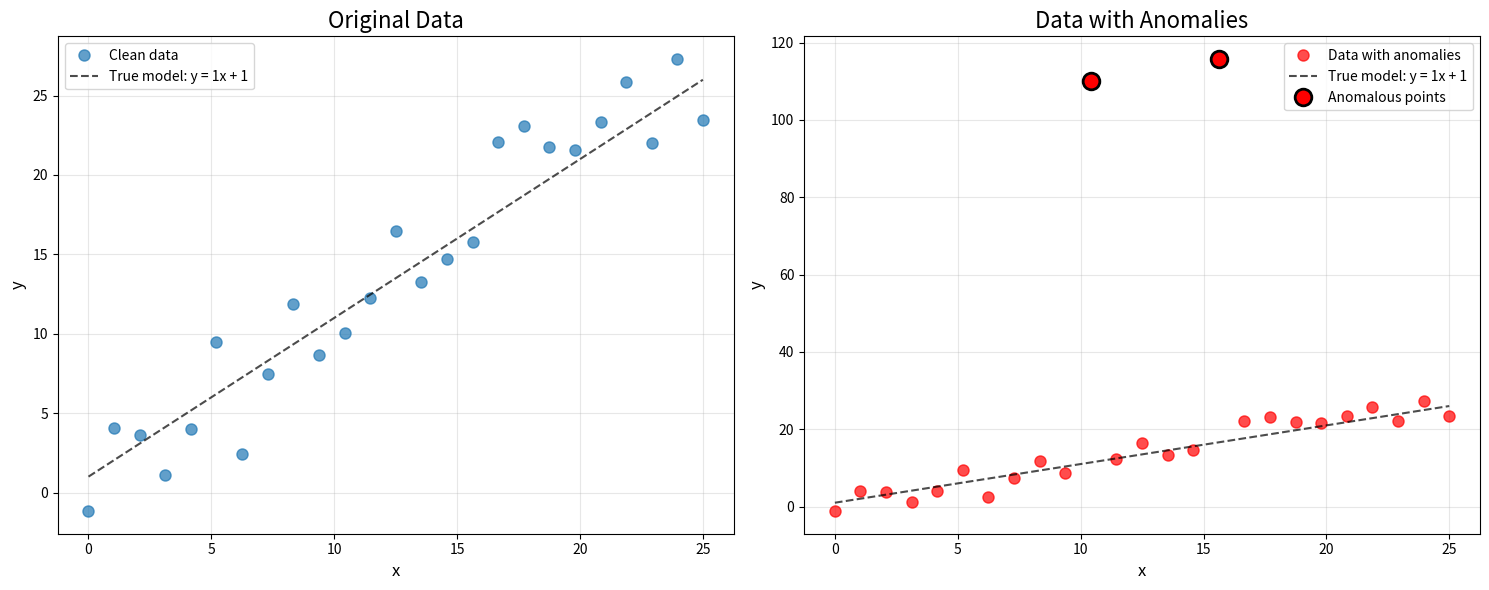
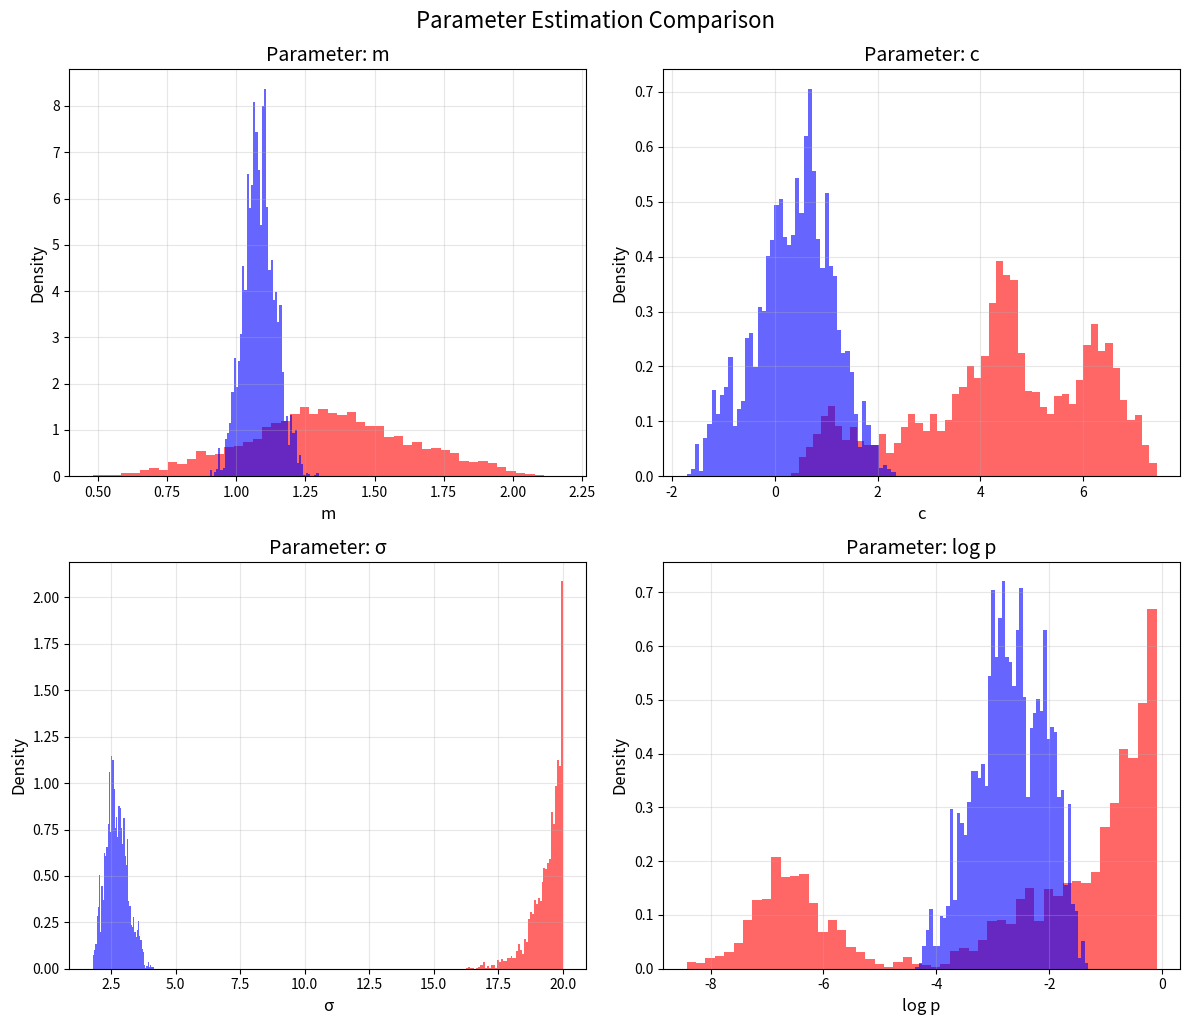
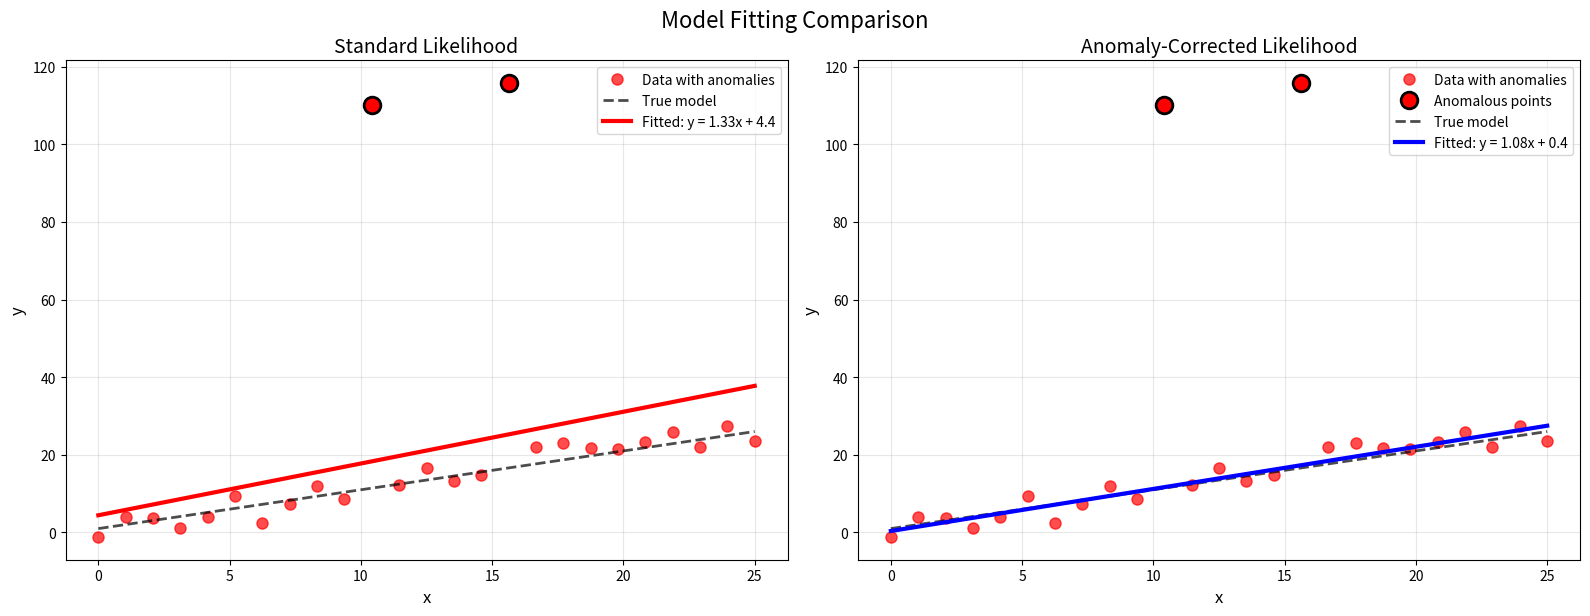
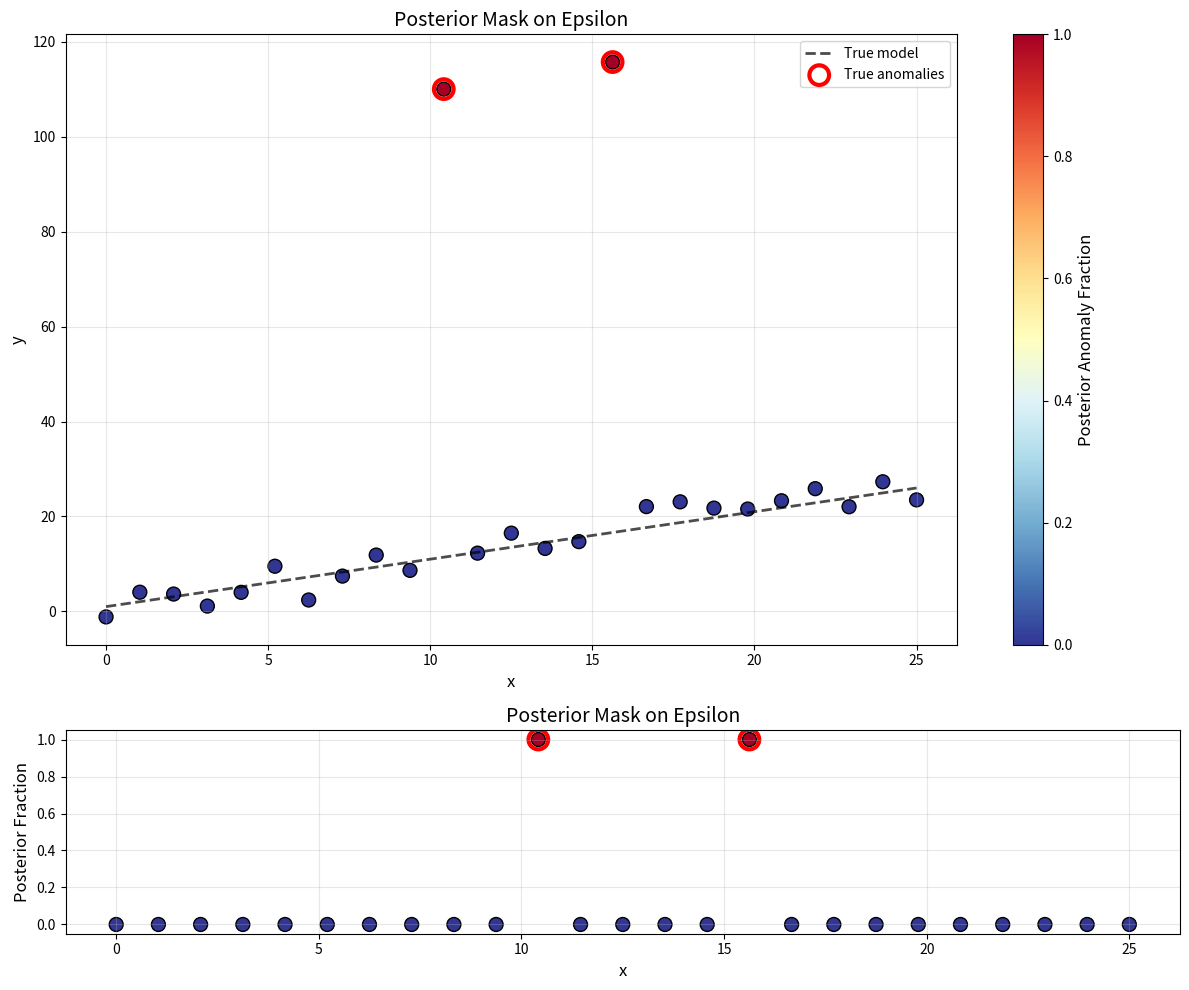

Python code for these plots, in order:
#!/usr/bin/env python3
"""
Bayesian Anomaly Detection

Demonstrates Bayesian anomaly detection for robust parameter inference
in the presence of outliers. Implements methodology from:

- Leeney et al. (2022): "Bayesian approach to radio frequency interference mitigation"
- Anstey and Leeney (2023): "Enhanced Bayesian RFI Mitigation and Transient Flagging"

Binary anomaly mask with Bernoulli priors and piecewise likelihood for
automatic outlier detection with principled Bayesian inference.
"""

import numpy as np
import matplotlib.pyplot as plt


def main():
    print("=== Bayesian Anomaly Detection Demonstration ===\n")
    
    print("1. Generating mock data...")
    x, y, m_true, c_true, sig_true = generate_data()
    
    print("2. Adding anomalies to data...")
    y = add_anomalies(y)
    
    print("3. Plotting data...")
    plot_data(x, y, m_true, c_true)
    
    print("4. Setting up priors and parameters...")
    delta = np.max(y)
    prior_func = create_prior_function()
    
    likelihood_standard = create_standard_likelihood(x, y)
    likelihood_anomaly = create_anomaly_likelihood(x, y, delta)
    likelihood_tracking = create_anomaly_likelihood_with_tracking(x, y, delta)
    
    print("5. Testing likelihood functions...")
    test_likelihoods(likelihood_standard, likelihood_anomaly)
    
    print("6. Fitting with standard likelihood...")
    samples_standard = run_mcmc(likelihood_standard, prior_func, "standard")
    
    print("7. Fitting with anomaly-corrected likelihood...")
    samples_anomaly = run_mcmc(likelihood_anomaly, prior_func, "anomaly-corrected")
    
    print("8. Running MCMC with epsilon mask tracking...")
    samples_tracking, epsilon_masks = run_mcmc_with_tracking(
        likelihood_tracking, prior_func, "anomaly-corrected with tracking", x, n_samples=20000, n_burn=5000
    )
    
    print("9. Comparing results...")
    compare_results(samples_standard, samples_anomaly, m_true, c_true, sig_true)
    
    print("10. Creating visualisations...")
    create_visualisations(x, y, samples_standard, samples_anomaly, m_true, c_true)
    
    print("11. Visualizing posterior fraction of epsilon masks...")
    visualize_posterior_fraction(x, y, epsilon_masks, m_true, c_true)
    
    print("12. Comparison to optimal parameters from clean data...")
    y_clean = y.copy()
    y_clean[10] -= 100
    y_clean[15] -= 100
    A = np.vstack([x, np.ones(len(x))]).T
    m_opt, c_opt = np.linalg.lstsq(A, y_clean, rcond=None)[0]
    residuals = y_clean - (m_opt * x + c_opt)
    sig_opt = np.std(residuals)
    
    print(f"   Optimal parameters from clean data:")
    print(f"   m = {m_opt:.3f}, c = {c_opt:.3f}, σ = {sig_opt:.3f}")
    
    anom_mean = np.mean(samples_tracking, axis=0)
    print(f"   MCMC anomaly-corrected results:")
    print(f"   m = {anom_mean[0]:.3f}, c = {anom_mean[1]:.3f}, σ = {anom_mean[2]:.3f}")
    
    print("\n=== Analysis Complete ===")
    print("Parameter recovery dramatically improved with Bayesian anomaly detection.")
    print("Posterior fraction plot shows frequency of anomaly flagging per data point.")


def generate_data():
    np.random.seed(123)
    N = 25
    x = np.linspace(0, 25, N)
    m_true = 1
    c_true = 1  
    sig_true = 2
    y = m_true * x + c_true + np.random.randn(N) * sig_true
    return x, y, m_true, c_true, sig_true


def add_anomalies(y):
    y_anomalous = y.copy()
    y_anomalous[10] += 100
    y_anomalous[15] += 100
    return y_anomalous


def plot_data(x, y, m_true, c_true):
    y_clean = y.copy()
    y_clean[10] -= 100
    y_clean[15] -= 100
    
    fig, (ax1, ax2) = plt.subplots(1, 2, figsize=(15, 6))
    
    ax1.plot(x, y_clean, "o", markersize=8, alpha=0.7, label='Clean data')
    ax1.plot(x, m_true * x + c_true, 'k--', alpha=0.7, label=f'True model: y = {m_true}x + {c_true}')
    ax1.set_title("Original Data", fontsize=16)
    ax1.set_xlabel("x", fontsize=12)
    ax1.set_ylabel("y", fontsize=12)
    ax1.legend()
    ax1.grid(True, alpha=0.3)
    
    ax2.plot(x, y, "ro", markersize=8, alpha=0.7, label='Data with anomalies')
    ax2.plot(x, m_true * x + c_true, 'k--', alpha=0.7, label=f'True model: y = {m_true}x + {c_true}')
    ax2.plot(x[10], y[10], 'ro', markersize=12, markeredgecolor='black', 
             markeredgewidth=2, label='Anomalous points')
    ax2.plot(x[15], y[15], 'ro', markersize=12, markeredgecolor='black', 
             markeredgewidth=2)
    ax2.set_title("Data with Anomalies", fontsize=16)
    ax2.set_xlabel("x", fontsize=12)
    ax2.set_ylabel("y", fontsize=12)
    ax2.legend()
    ax2.grid(True, alpha=0.3)
    
    plt.tight_layout()
    plt.savefig('data_comparison.png', dpi=150, bbox_inches='tight')
    plt.show()


def create_prior_function():
    def uniform_prior(a, b):
        def prior_func(u):
            return a + (b - a) * u
        return prior_func

    def prior(hypercube):
        theta = np.zeros_like(hypercube)
        theta[0] = uniform_prior(-2, 4)(hypercube[0])
        theta[1] = uniform_prior(-20, 20)(hypercube[1])
        theta[2] = uniform_prior(0.1, 20)(hypercube[2])
        theta[3] = uniform_prior(-10, -0.1)(hypercube[3])
        return theta
    
    return prior


def create_standard_likelihood(x, y):
    def likelihood(theta):
        m = theta[0]
        c = theta[1] 
        sig = theta[2]
        sig = np.maximum(sig, 0.1)
        y_pred = m * x + c
        logL = -0.5 * ((y_pred - y) ** 2) / sig**2 - 0.5 * np.log(2 * np.pi * sig**2)
        return logL.sum()
    return likelihood


def create_anomaly_likelihood(x, y, delta):
    def likelihood(theta):
        m = theta[0]
        c = theta[1]
        sig = theta[2] 
        logp = theta[3]
        sig = np.maximum(sig, 0.1)
        p = np.exp(np.clip(logp, -20, -0.1))
        y_pred = m * x + c
        logL_normal = -0.5 * ((y_pred - y) ** 2) / sig**2 - 0.5 * np.log(2 * np.pi * sig**2)
        logL_with_prior = logL_normal + np.log(1 - p)
        anomaly_threshold = logp - np.log(delta)
        logL_corrected = np.maximum(logL_with_prior, anomaly_threshold)
        return logL_corrected.sum()
    return likelihood


def create_anomaly_likelihood_with_tracking(x, y, delta):
    def likelihood(theta, return_mask=False):
        m = theta[0]
        c = theta[1]
        sig = theta[2] 
        logp = theta[3]
        sig = np.maximum(sig, 0.1)
        p = np.exp(np.clip(logp, -20, -0.1))
        y_pred = m * x + c
        logL_normal = -0.5 * ((y_pred - y) ** 2) / sig**2 - 0.5 * np.log(2 * np.pi * sig**2)
        logL_with_prior = logL_normal + np.log(1 - p)
        anomaly_threshold = logp - np.log(delta)
        logL_corrected = np.maximum(logL_with_prior, anomaly_threshold)
        
        epsilon_mask = (logL_with_prior < anomaly_threshold).astype(int) * return_mask
        return (logL_corrected.sum(), epsilon_mask) if return_mask else logL_corrected.sum()
    return likelihood


def test_likelihoods(likelihood_standard, likelihood_anomaly):
    true_params_standard = np.array([1.0, 1.0, 5.0])
    true_params_anomaly = np.array([1.0, 1.0, 5.0, -3.0])
    logL_standard = likelihood_standard(true_params_standard)
    logL_anomaly = likelihood_anomaly(true_params_anomaly)
    print(f"   Standard likelihood at true values: {logL_standard:.2f}")
    print(f"   Anomaly-corrected likelihood at true values: {logL_anomaly:.2f}")


def run_mcmc(log_likelihood, prior_func, method_name, n_samples=5000, n_burn=1000):
    print(f"   Running MCMC for {method_name} method...")
    samples = np.zeros((n_samples, 4))
    current_params = np.array([1.0, 1.0, 2.0, -3.0])
    current_logL = log_likelihood(current_params)
    n_accepted = 0
    step_size = 0.1
    
    for i in range(n_samples + n_burn):
        proposal_params = current_params + np.random.normal(0, step_size, 4)
        proposal_params = np.clip(proposal_params, [-2, -20, 0.1, -10], [4, 20, 20, -0.1])
        proposal_logL = log_likelihood(proposal_params)
        
        accept = np.random.rand() < np.exp(min(0, proposal_logL - current_logL))
        current_params = proposal_params * accept + current_params * (1 - accept)
        current_logL = proposal_logL * accept + current_logL * (1 - accept)
        n_accepted += accept
        
        samples[i - n_burn] = current_params * (i >= n_burn)
    
    print(f"   Acceptance rate: {n_accepted / (n_samples + n_burn):.3f}")
    return samples[samples.any(axis=1)]


def run_mcmc_with_tracking(log_likelihood, prior_func, method_name, x, n_samples=5000, n_burn=1000):
    print(f"   Running MCMC with tracking for {method_name} method...")
    N = len(x)
    samples = np.zeros((n_samples, 4))
    epsilon_masks = np.zeros((n_samples, N))
    current_params = np.array([1.0, 1.0, 2.0, -3.0])
    current_logL, current_mask = log_likelihood(current_params, return_mask=True)
    n_accepted = 0
    step_size = 0.1
    
    for i in range(n_samples + n_burn):
        proposal_params = current_params + np.random.normal(0, step_size, 4)
        proposal_params = np.clip(proposal_params, [-2, -20, 0.1, -10], [4, 20, 20, -0.1])
        proposal_logL, proposal_mask = log_likelihood(proposal_params, return_mask=True)
        
        accept = np.random.rand() < np.exp(min(0, proposal_logL - current_logL))
        current_params = proposal_params * accept + current_params * (1 - accept)
        current_logL = proposal_logL * accept + current_logL * (1 - accept)
        current_mask = proposal_mask * accept + current_mask * (1 - accept)
        n_accepted += accept
        
        samples[i - n_burn] = current_params * (i >= n_burn)
        epsilon_masks[i - n_burn] = current_mask * (i >= n_burn)
    
    print(f"   Acceptance rate: {n_accepted / (n_samples + n_burn):.3f}")
    return samples[samples.any(axis=1)], epsilon_masks[epsilon_masks.any(axis=1)]


def compare_results(samples_standard, samples_anomaly, m_true, c_true, sig_true):
    param_names = ['m', 'c', 'σ', 'log p']
    true_values = [m_true, c_true, sig_true, 'free']
    
    print("\n   Parameter Estimation Summary:")
    print("   " + "=" * 60)
    print(f"   {'Parameter':<10} {'True':<8} {'Standard':<15} {'Anomaly Corr':<15}")
    print("   " + "-" * 60)
    
    for i, (name, true_val) in enumerate(zip(param_names, true_values)):
        std_mean = np.mean(samples_standard[:, i])
        std_std = np.std(samples_standard[:, i])
        anom_mean = np.mean(samples_anomaly[:, i])
        anom_std = np.std(samples_anomaly[:, i])
        print(f"   {name:<10} {true_val:<8} {std_mean:<7.2f}±{std_std:<6.2f} {anom_mean:<7.2f}±{anom_std:<6.2f}")


def visualize_posterior_fraction(x, y, epsilon_masks, m_true, c_true):
    posterior_fraction = np.mean(epsilon_masks, axis=0)
    fig, (ax1, ax2) = plt.subplots(2, 1, figsize=(12, 10), height_ratios=[3, 1])
    
    scatter = ax1.scatter(x, y, c=posterior_fraction, s=100, cmap='RdYlBu_r', 
                         edgecolors='black', linewidth=1, vmin=0, vmax=1)
    ax1.plot(x, m_true * x + c_true, 'k--', alpha=0.7, linewidth=2, label='True model')
    ax1.scatter(x[10], y[10], s=200, facecolors='none', edgecolors='red', 
               linewidth=3, label='True anomalies')
    ax1.scatter(x[15], y[15], s=200, facecolors='none', edgecolors='red', 
               linewidth=3)
    ax1.set_xlabel('x', fontsize=12)
    ax1.set_ylabel('y', fontsize=12)
    ax1.set_title('Posterior Mask on Epsilon', fontsize=14)
    ax1.grid(True, alpha=0.3)
    ax1.legend()
    
    cbar = plt.colorbar(scatter, ax=ax1)
    cbar.set_label('Posterior Anomaly Fraction', fontsize=12)
    
    scatter2 = ax2.scatter(x, posterior_fraction, c=posterior_fraction, s=100, 
                          cmap='RdYlBu_r', edgecolors='black', linewidth=1, vmin=0, vmax=1)
    ax2.scatter(x[10], posterior_fraction[10], s=200, facecolors='none', 
               edgecolors='red', linewidth=3)
    ax2.scatter(x[15], posterior_fraction[15], s=200, facecolors='none', 
               edgecolors='red', linewidth=3)
    ax2.set_xlabel('x', fontsize=12)
    ax2.set_ylabel('Posterior Fraction', fontsize=12)
    ax2.set_title('Posterior Mask on Epsilon', fontsize=14)
    ax2.set_ylim(-0.05, 1.05)
    ax2.grid(True, alpha=0.3)
    
    plt.tight_layout()
    plt.savefig('posterior_fraction_visualization.png', dpi=150, bbox_inches='tight')
    plt.show()
    
    print("\n   Posterior Anomaly Fractions:")
    print("   " + "=" * 50)
    print(f"   {'Data Point':<15} {'x value':<10} {'y value':<10} {'Posterior Fraction':<20}")
    print("   " + "-" * 50)
    
    sorted_indices = np.argsort(posterior_fraction)[::-1]
    for idx in sorted_indices[:10]:
        print(f"   Point {idx:<13} {x[idx]:<10.1f} {y[idx]:<10.1f} {posterior_fraction[idx]:<20.3f}")
    
    print(f"\n   True anomalies:")
    print(f"   Point 10: posterior fraction = {posterior_fraction[10]:.3f}")
    print(f"   Point 15: posterior fraction = {posterior_fraction[15]:.3f}")


def create_visualisations(x, y, samples_standard, samples_anomaly, m_true, c_true):
    param_names = ['m', 'c', 'σ', 'log p']
    true_values = [m_true, c_true, 2, -2.5]
    
    fig, axes = plt.subplots(2, 2, figsize=(12, 10))
    axes = axes.flatten()
    
    for i in range(4):
        ax = axes[i]
        ax.hist(samples_standard[:, i], bins=50, alpha=0.6, 
               label='Standard', density=True, color='red')
        ax.hist(samples_anomaly[:, i], bins=50, alpha=0.6, 
               label='Anomaly Corrected', density=True, color='blue')
        ax.set_xlabel(param_names[i], fontsize=12)
        ax.set_ylabel('Density', fontsize=12)
        ax.set_title(f'Parameter: {param_names[i]}', fontsize=14)
        ax.grid(True, alpha=0.3)
    
    plt.tight_layout()
    plt.suptitle('Parameter Estimation Comparison', fontsize=16, y=1.02)
    plt.savefig('parameter_comparison.png', dpi=150, bbox_inches='tight')
    plt.show()
    
    fig, (ax1, ax2) = plt.subplots(1, 2, figsize=(16, 6))
    
    m_std = np.mean(samples_standard[:, 0])
    c_std = np.mean(samples_standard[:, 1])
    m_anom = np.mean(samples_anomaly[:, 0])
    c_anom = np.mean(samples_anomaly[:, 1])
    
    x_model = np.linspace(0, 25, 100)
    
    ax1.plot(x, y, "ro", markersize=8, alpha=0.7, label='Data with anomalies')
    ax1.plot(x[10], y[10], 'ro', markersize=12, markeredgecolor='black', markeredgewidth=2)
    ax1.plot(x[15], y[15], 'ro', markersize=12, markeredgecolor='black', markeredgewidth=2)
    ax1.plot(x_model, m_true * x_model + c_true, 'k--', alpha=0.7, linewidth=2, label='True model')
    ax1.plot(x_model, m_std * x_model + c_std, 'r-', linewidth=3, 
             label=f'Fitted: y = {m_std:.2f}x + {c_std:.1f}')
    ax1.set_title("Standard Likelihood", fontsize=14)
    ax1.set_xlabel("x", fontsize=12)
    ax1.set_ylabel("y", fontsize=12)
    ax1.legend()
    ax1.grid(True, alpha=0.3)
    
    ax2.plot(x, y, "ro", markersize=8, alpha=0.7, label='Data with anomalies')
    ax2.plot(x[10], y[10], 'ro', markersize=12, markeredgecolor='black', 
             markeredgewidth=2, label='Anomalous points')
    ax2.plot(x[15], y[15], 'ro', markersize=12, markeredgecolor='black', markeredgewidth=2)
    ax2.plot(x_model, m_true * x_model + c_true, 'k--', alpha=0.7, linewidth=2, label='True model')
    ax2.plot(x_model, m_anom * x_model + c_anom, 'b-', linewidth=3, 
             label=f'Fitted: y = {m_anom:.2f}x + {c_anom:.1f}')
    ax2.set_title("Anomaly-Corrected Likelihood", fontsize=14)
    ax2.set_xlabel("x", fontsize=12)
    ax2.set_ylabel("y", fontsize=12)
    ax2.legend()
    ax2.grid(True, alpha=0.3)
    
    plt.tight_layout()
    plt.suptitle('Model Fitting Comparison', fontsize=16, y=1.02)
    plt.savefig('model_fitting_comparison.png', dpi=150, bbox_inches='tight')
    plt.show()
    


if __name__ == "__main__":
    main()